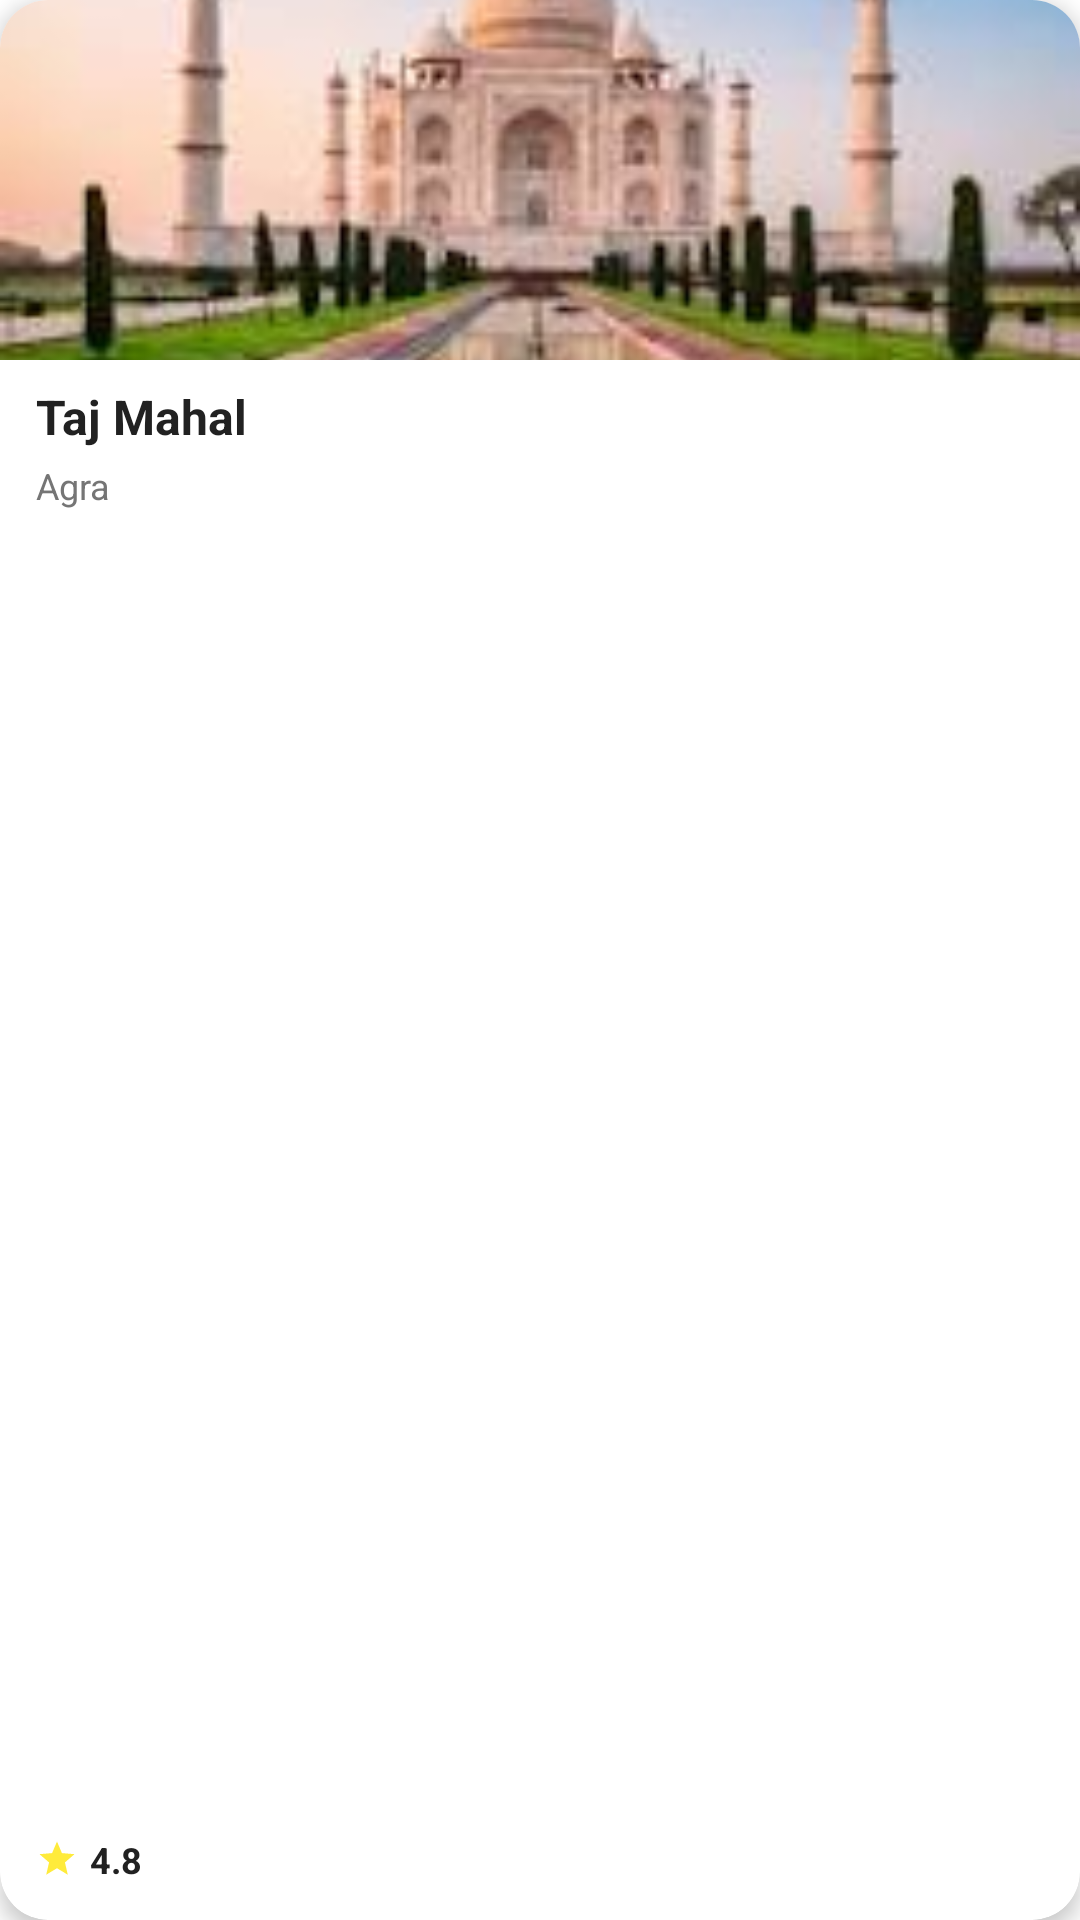

Layout XML and referenced resources for this Android screen:
<!-- AndroidManifest.xml: application theme Theme.TravelApp -->
<!-- res/layout/itemdestination_small.xml -->
<?xml version="1.0" encoding="utf-8"?>
<com.google.android.material.card.MaterialCardView xmlns:android="http://schemas.android.com/apk/res/android"
    xmlns:app="http://schemas.android.com/apk/res-auto"
    xmlns:tools="http://schemas.android.com/tools"
    android:layout_width="160dp"
    android:layout_height="200dp"
    android:layout_marginEnd="16dp"
    app:cardCornerRadius="16dp"
    app:cardElevation="4dp">

    <androidx.constraintlayout.widget.ConstraintLayout
        android:layout_width="match_parent"
        android:layout_height="match_parent">

        
        <ImageView
            android:id="@+id/ivDestination"
            android:layout_width="match_parent"
            android:layout_height="120dp"
            android:contentDescription="Destination image"
            android:scaleType="centerCrop"
            app:layout_constraintEnd_toEndOf="parent"
            app:layout_constraintStart_toStartOf="parent"
            app:layout_constraintTop_toTopOf="parent"
            android:src="@drawable/tajmahal"
            />

        
        <TextView
            android:id="@+id/tv_destination_name"
            android:layout_width="wrap_content"
            android:layout_height="wrap_content"
            android:layout_marginStart="12dp"
            android:layout_marginTop="8dp"
            android:textColor="@color/text_primary"
            android:textSize="16sp"
            android:textStyle="bold"
            app:layout_constraintStart_toStartOf="parent"
            app:layout_constraintTop_toBottomOf="@id/ivDestination"
            android:text="Taj Mahal" />

        
        <TextView
            android:id="@+id/tv_destination_state"
            android:layout_width="wrap_content"
            android:layout_height="wrap_content"
            android:layout_marginStart="12dp"
            android:layout_marginTop="4dp"
            android:textColor="@color/text_secondary"
            android:textSize="12sp"
            app:layout_constraintStart_toStartOf="parent"
            app:layout_constraintTop_toBottomOf="@id/tv_destination_name"
            android:text="Agra" />

        
        <LinearLayout
            android:layout_width="wrap_content"
            android:layout_height="wrap_content"
            android:layout_marginStart="12dp"
            android:layout_marginBottom="12dp"
            android:gravity="center_vertical"
            android:orientation="horizontal"
            app:layout_constraintBottom_toBottomOf="parent"
            app:layout_constraintStart_toStartOf="parent">

            <ImageView
                android:layout_width="14dp"
                android:layout_height="14dp"
                android:contentDescription="Rating star"
                android:src="@drawable/ic_star" />

            <TextView
                android:id="@+id/tv_rating"
                android:layout_width="wrap_content"
                android:layout_height="wrap_content"
                android:layout_marginStart="4dp"
                android:textColor="@color/text_primary"
                android:textSize="12sp"
                android:textStyle="bold"
                android:text="4.8" />
        </LinearLayout>

    </androidx.constraintlayout.widget.ConstraintLayout>
</com.google.android.material.card.MaterialCardView>
<!-- resources referenced by this layout -->
<resources>
  <color name="text_primary">#212121</color>
  <color name="text_secondary">#757575</color>
  <!-- drawable ic_star (drawable) -->
  <?xml version="1.0" encoding="utf-8"?>
  <vector xmlns:android="http://schemas.android.com/apk/res/android"
      android:width="24dp"
      android:height="24dp"
      android:viewportWidth="24"
      android:viewportHeight="24">
      <path
          android:fillColor="#FFEB3B"
          android:pathData="M12,17.27L18.18,21l-1.64-7.03L22,9.24l-7.19,-0.61L12,2 9.19,8.63 2,9.24l5.46,4.73L5.82,21z"/>
  </vector>
  <!-- drawable tajmahal: png bitmap (drawable, 74318 bytes) -->
  <style name="Theme.TravelApp" parent="Theme.MaterialComponents.DayNight.NoActionBar">
          
          <item name="colorPrimary">@color/primary</item>
          <item name="colorPrimaryVariant">@color/primary_dark</item>
          <item name="colorOnPrimary">@color/white</item>
          
          <item name="colorSecondary">@color/accent</item>
          <item name="colorSecondaryVariant">@color/accent</item>
          <item name="colorOnSecondary">@color/black</item>
          
          <item name="android:statusBarColor">@color/primary_dark</item>
          
          <item name="android:textColorPrimary">@color/text_primary</item>
          <item name="android:textColorSecondary">@color/text_secondary</item>
          
          <item name="android:windowBackground">@color/white</item>
      </style>
  <color name="primary">#4A6572</color>
  <color name="primary_dark">#344955</color>
  <color name="white">#FFFFFF</color>
  <color name="accent">#F9AA33</color>
  <color name="black">#000000</color>
</resources>
